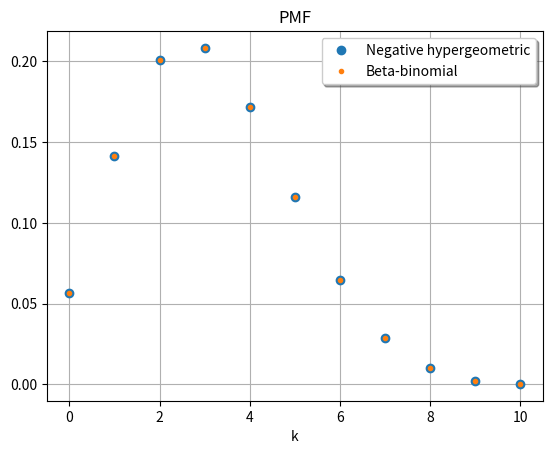

The matplotlib source for this figure:
import numpy as np
from scipy.stats import nhypergeom, betabinom
import matplotlib.pyplot as plt


M = 25
n = 10
r = 5

k = np.arange(0, n + 1)

nh = nhypergeom(M, n, r)
print("nh:", nh.mean(), nh.var())
pmf_nh = nh.pmf(k)

# Convert nhypergeom parameters to betabinom parameters.
a = r
b = M - n - r + 1
# n = n

bb = betabinom(n, a, b)
print("bb:", bb.mean(), bb.var())
pmf_bb = bb.pmf(k)

plt.plot(k, pmf_nh, 'o', label='Negative hypergeometric')
plt.plot(k, pmf_bb, '.', label='Beta-binomial')
plt.title('PMF')
plt.xlabel('k')
plt.legend(framealpha=1, shadow=True)
plt.grid()
plt.show()
